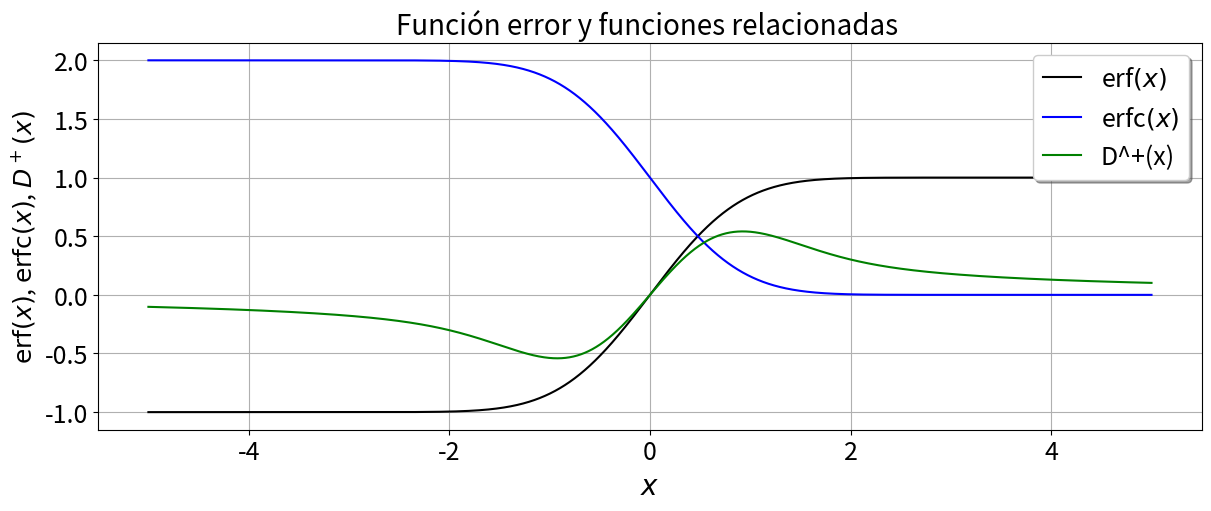

Recreate this plot in Python. (Note: this script raises an exception after producing the figure.)
import  numpy               as      np
import  matplotlib.pyplot   as      plt
from    scipy.special       import  erf,erfc, erfinv, erfi, dawsn
import  matplotlib          as      mpl

mpl.rc('figure',  figsize=(12, 5))
mpl.rc('xtick', labelsize=18) 
mpl.rc('ytick', labelsize=18) 

################################################
### definimos las funciones a graficar
x        = np.linspace(-5,5,10000)

f0       = erf(x)
f1       = erfc(x)
f4       = dawsn(x)

f2       = erfinv(x)
f3       = erfi(x)



################################################
################################################
###         GRAFICAMOS LAS FUNCIONES
###           ** UN SOLO PANEL **

fig, ax = plt.subplots(layout="constrained")

#############################################
## aquí agregamos aspectos adicionales del plot
ax.grid()     ## malla en color gris
#ax.plot(x,0*x,color='gray',lw=1.0)  ## línea de referencia origen


#############################################
## aquí agregamos los encabezados y las etiquetas de los ejes
ax.set_title('Función error y funciones relacionadas ',fontsize=20)
ax.set_ylabel(r'$\text{erf}(x)$, $\text{erfc}(x)$, $D^+(x)$',fontsize=18)
ax.set_xlabel(r'$x$',fontsize=20)


#############################################
## aquí modificamos límites en los ejes 
#ax.set_ylim(-5,12)
#ax.set_xlim(-5.1,7.1)


#############################################
## aquí agregamos las demás funciones
ax.plot(x,f0,color = 'black',lw=1.5)
ax.plot(x,f1,color = 'blue',lw=1.5)
#ax.plot(x,f2,color = 'green',lw=1.0)
#ax.plot(x,f3,color = 'red',lw=1.0)
ax.plot(x,f4,color = 'green',lw=1.5)
#############################################

#############################################
## aquí agregamos "legends"
ax.legend((r'erf$(x)$','erfc$(x)$',r'D^+(x)'),
          shadow=True, loc="upper right", handlelength=1.5, fontsize=18)

#ax.legend((r'$\Psi^{(0)}(x)$',r'$\Psi^{(1)}(x)$',r'$\Psi^{(2)}(x)$'),
#          shadow=True, loc=(0.7, 0.08), handlelength=1.5, fontsize=12)


#############################################
## guardamos la figura
plt.savefig("../Figuras/GraficaFuncionError.png",dpi=400)
plt.show()




